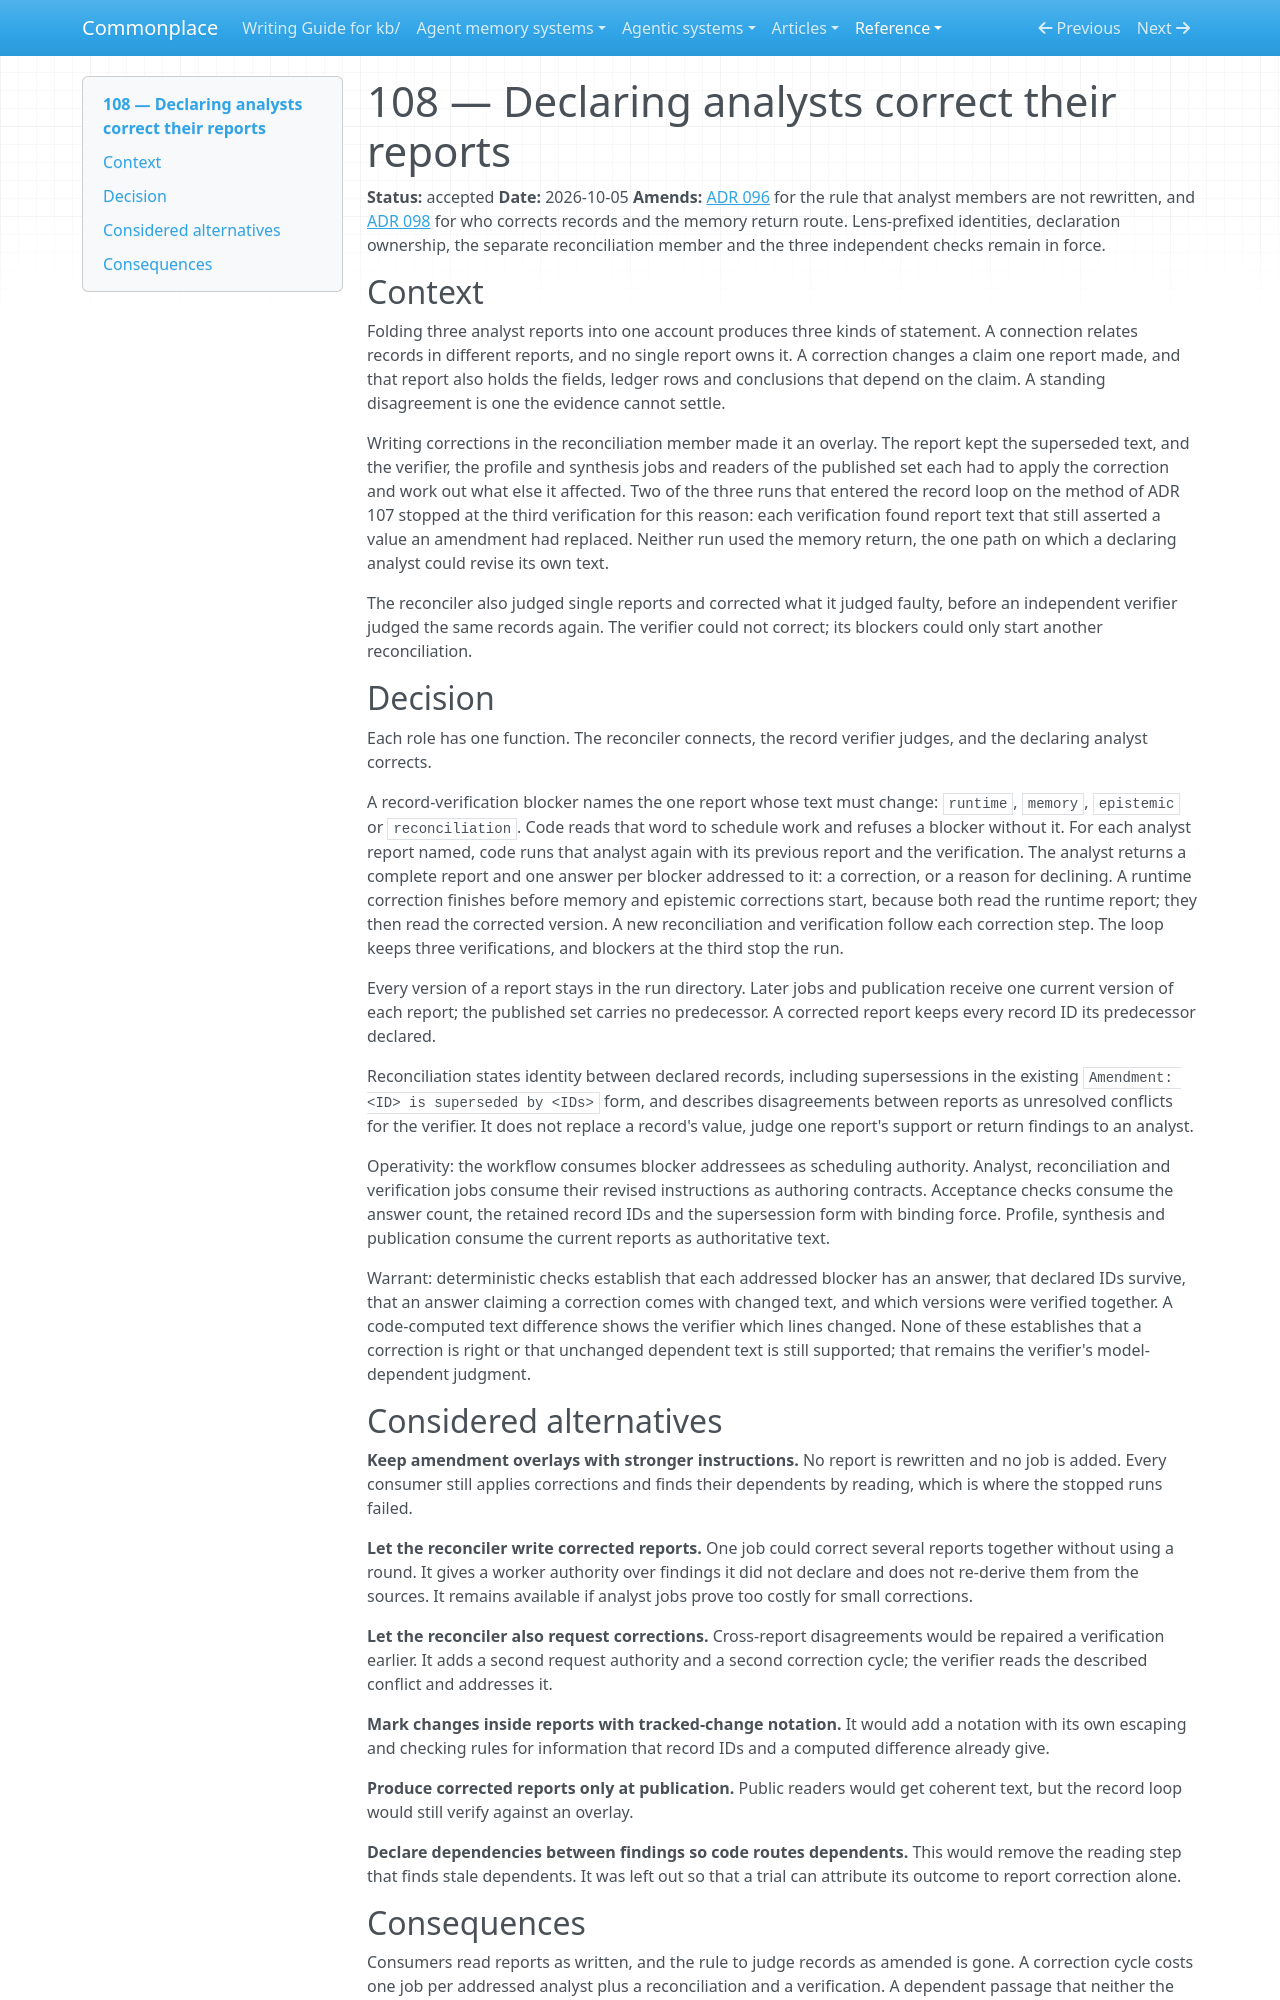

repository: zby/commonplace · page: reference/adr/108-declaring-analysts-correct-their-reports/index.html · generator: mkdocs

---
description: "Record-verifier blockers go to the declaring analyst, who writes a corrected report; reconciliation states relations between reports and no longer replaces values or returns findings"
type: reference/types/adr.md
status: accepted
---

# 108 — Declaring analysts correct their reports

**Status:** accepted
**Date:** 2026-10-05
**Amends:** [ADR 096](./096-analysis-passes-declare-their-own-records-under-lens-prefixes.md) for the rule that analyst members are not rewritten, and [ADR 098](./098-separate-analysis-reconciliation-from-synthesis.md) for who corrects records and the memory return route. Lens-prefixed identities, declaration ownership, the separate reconciliation member and the three independent checks remain in force.

## Context

Folding three analyst reports into one account produces three kinds of
statement. A connection relates records in different reports, and no single
report owns it. A correction changes a claim one report made, and that
report also holds the fields, ledger rows and conclusions that depend on the
claim. A standing disagreement is one the evidence cannot settle.

Writing corrections in the reconciliation member made it an overlay. The
report kept the superseded text, and the verifier, the profile and synthesis
jobs and readers of the published set each had to apply the correction and
work out what else it affected. Two of the three runs that entered the record
loop on the method of ADR 107 stopped at the third verification for this
reason: each verification found report text that still asserted a value an
amendment had replaced. Neither run used the memory return, the one path on
which a declaring analyst could revise its own text.

The reconciler also judged single reports and corrected what it judged
faulty, before an independent verifier judged the same records again. The
verifier could not correct; its blockers could only start another
reconciliation.

## Decision

Each role has one function. The reconciler connects, the record verifier
judges, and the declaring analyst corrects.

A record-verification blocker names the one report whose text must change:
`runtime`, `memory`, `epistemic` or `reconciliation`. Code reads that word to
schedule work and refuses a blocker without it. For each analyst report
named, code runs that analyst again with its previous report and the
verification. The analyst returns a complete report and one answer per
blocker addressed to it: a correction, or a reason for declining. A runtime
correction finishes before memory and epistemic corrections start, because
both read the runtime report; they then read the corrected version. A new
reconciliation and verification follow each correction step. The loop keeps
three verifications, and blockers at the third stop the run.

Every version of a report stays in the run directory. Later jobs and
publication receive one current version of each report; the published set
carries no predecessor. A corrected report keeps every record ID its
predecessor declared.

Reconciliation states identity between declared records, including
supersessions in the existing `Amendment: <ID> is superseded by <IDs>` form,
and describes disagreements between reports as unresolved conflicts for the
verifier. It does not replace a record's value, judge one report's support
or return findings to an analyst.

Operativity: the workflow consumes blocker addressees as scheduling
authority. Analyst, reconciliation and verification jobs consume their
revised instructions as authoring contracts. Acceptance checks consume the
answer count, the retained record IDs and the supersession form with binding
force. Profile, synthesis and publication consume the current reports as
authoritative text.

Warrant: deterministic checks establish that each addressed blocker has an
answer, that declared IDs survive, that an answer claiming a correction comes
with changed text, and which versions were verified together. A
code-computed text difference shows the verifier which lines changed. None of
these establishes that a correction is right or that unchanged dependent
text is still supported; that remains the verifier's model-dependent
judgment.

## Considered alternatives

**Keep amendment overlays with stronger instructions.** No report is
rewritten and no job is added. Every consumer still applies corrections and
finds their dependents by reading, which is where the stopped runs failed.

**Let the reconciler write corrected reports.** One job could correct several
reports together without using a round. It gives a worker authority over
findings it did not declare and does not re-derive them from the sources. It
remains available if analyst jobs prove too costly for small corrections.

**Let the reconciler also request corrections.** Cross-report disagreements
would be repaired a verification earlier. It adds a second request authority
and a second correction cycle; the verifier reads the described conflict and
addresses it.

**Mark changes inside reports with tracked-change notation.** It would add a
notation with its own escaping and checking rules for information that
record IDs and a computed difference already give.

**Produce corrected reports only at publication.** Public readers would get
coherent text, but the record loop would still verify against an overlay.

**Declare dependencies between findings so code routes dependents.** This
would remove the reading step that finds stale dependents. It was left out so
that a trial can attribute its outcome to report correction alone.
